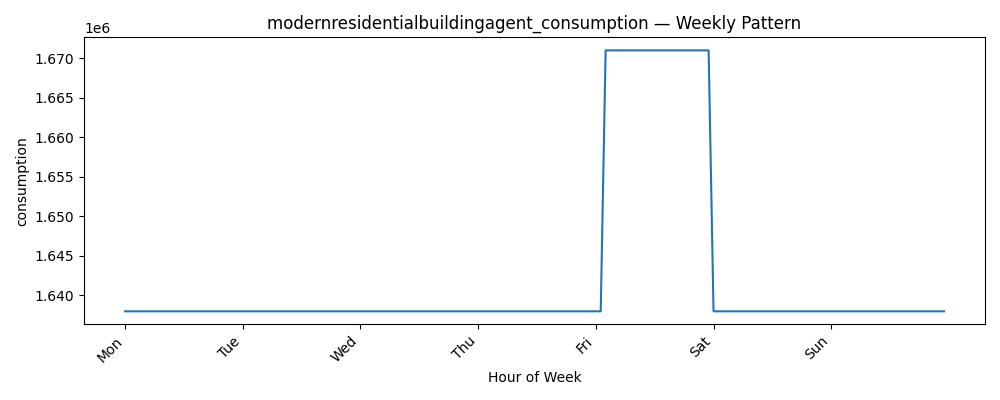

The table this chart was drawn from, first rows:
datetime, consumption
0, 1638000
1, 1638000
2, 1638000
3, 1638000
4, 1638000
5, 1638000
6, 1638000
7, 1638000
8, 1638000
9, 1638000
10, 1638000
11, 1638000
12, 1638000
13, 1638000
14, 1638000
15, 1638000
16, 1638000
17, 1638000
18, 1638000
19, 1638000
20, 1638000
21, 1638000
22, 1638000
23, 1638000
24, 1638000
25, 1638000
26, 1638000
27, 1638000
28, 1638000
29, 1638000
30, 1638000
31, 1638000
32, 1638000
33, 1638000
34, 1638000
35, 1638000
36, 1638000
37, 1638000
38, 1638000
39, 1638000
40, 1638000
41, 1638000
42, 1638000
43, 1638000
44, 1638000
45, 1638000
46, 1638000
47, 1638000
48, 1638000
49, 1638000
50, 1638000
51, 1638000
52, 1638000
53, 1638000
54, 1638000
55, 1638000
56, 1638000
57, 1638000
58, 1638000
59, 1638000
... 108 more rows
